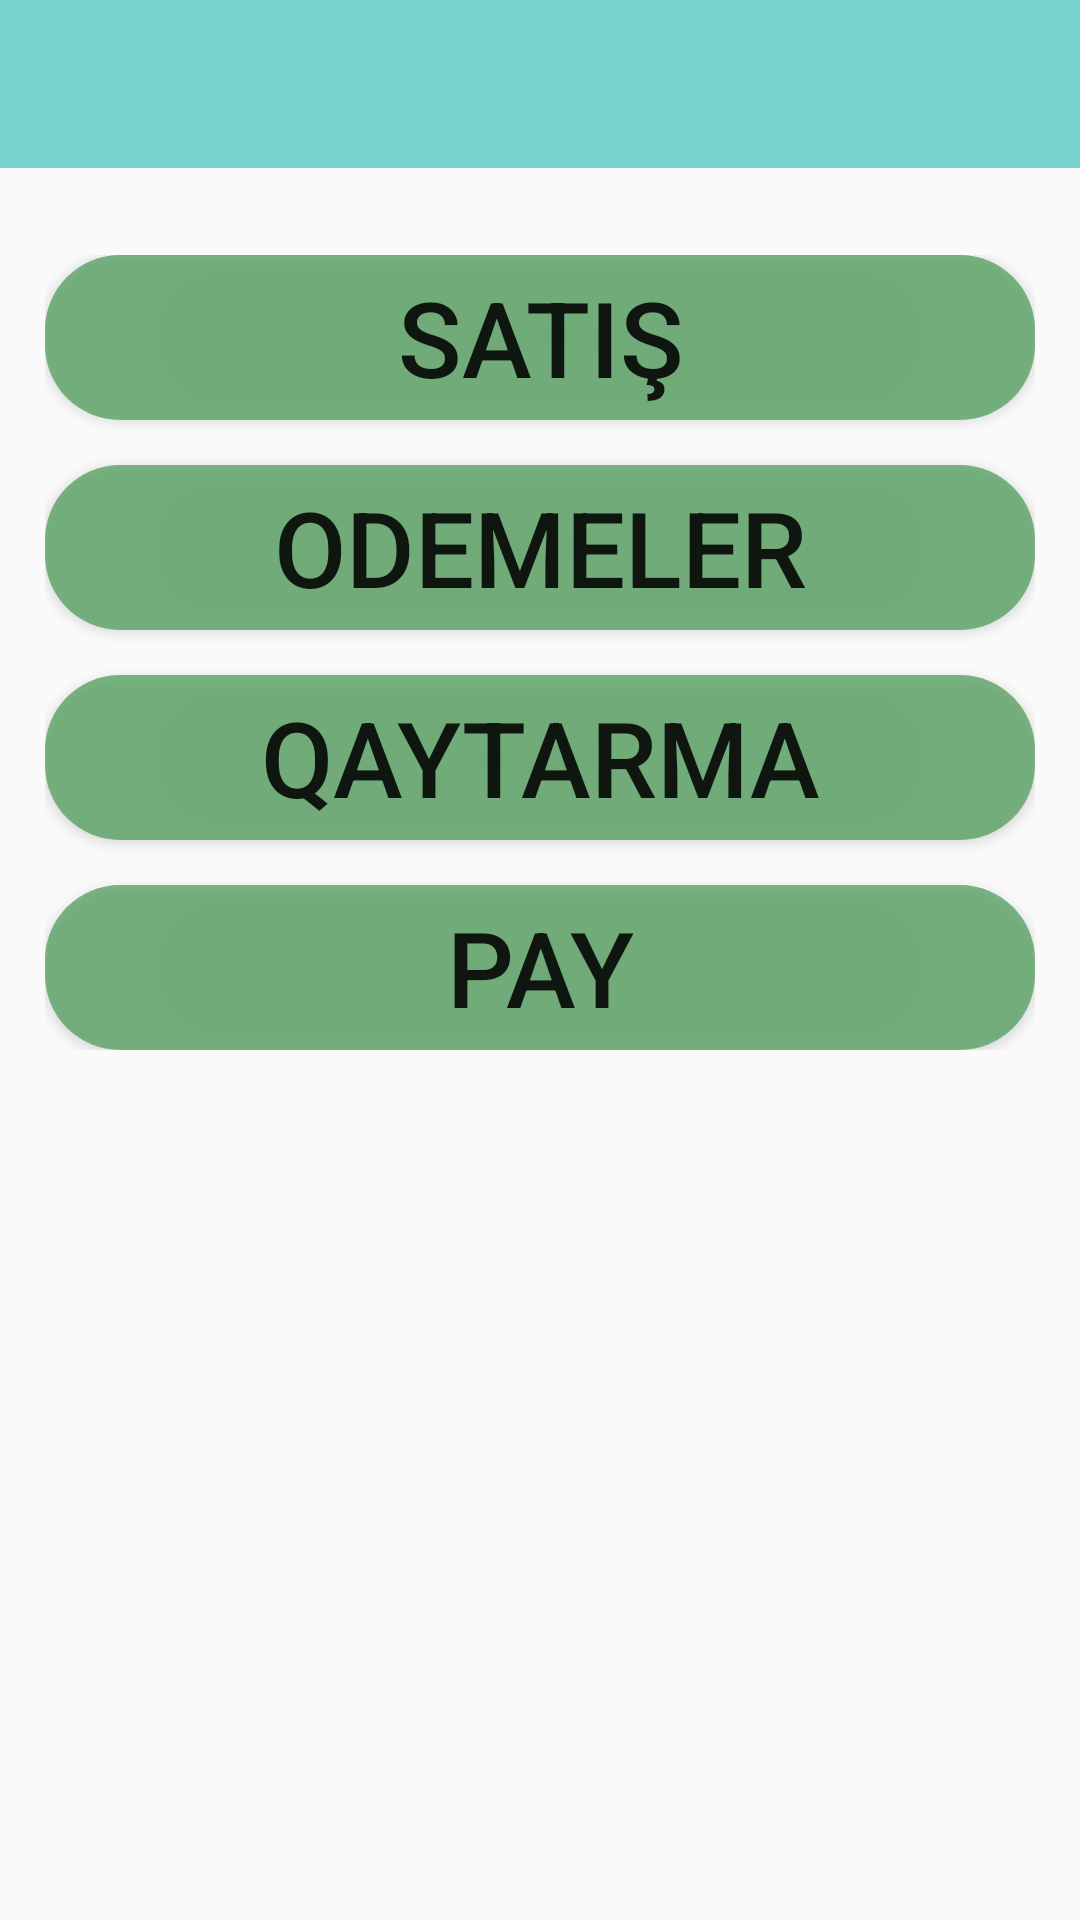

Reconstruct the res/layout file that produces this screen, plus the resources it refers to.
<!-- AndroidManifest.xml: application theme AppTheme -->
<!-- res/layout/activity_esas_menu.xml -->
<?xml version="1.0" encoding="utf-8"?>
<RelativeLayout
    xmlns:android="http://schemas.android.com/apk/res/android" android:layout_width="match_parent"
    android:layout_height="match_parent">

    <android.support.v7.widget.Toolbar
        android:layout_width="match_parent"
        android:layout_height="?attr/actionBarSize"
        android:id="@+id/toolbar"
        style="@style/AppThemees"
        android:background="@color/colorPrimaryDark"

        >

    </android.support.v7.widget.Toolbar>


    <LinearLayout

        android:layout_width="match_parent"
        android:layout_height="wrap_content"
        android:orientation="vertical"
        android:layout_marginTop="85dp"
        android:layout_marginLeft="15dp"
        android:layout_marginRight="15dp">





        <Button
            android:id="@+id/btn_satis"
            android:layout_width="match_parent"
            android:layout_height="55dp"
            android:background="@drawable/fragmentroundedbuton"
            android:text="Satış"
            android:textSize="35sp"/>

        <Button
            android:id="@+id/btn_odemeler"
            android:layout_width="match_parent"
            android:layout_marginTop="15dp"
            android:layout_height="55dp"
            android:background="@drawable/fragmentroundedbuton"
            android:text="Odemeler"
            android:textSize="35sp"
            />
        <Button
            android:id="@+id/btn_qaytarma"
            android:layout_width="match_parent"
            android:layout_marginTop="15dp"
            android:layout_height="55dp"
            android:background="@drawable/fragmentroundedbuton"
            android:text="qaytarma"
            android:textSize="35sp"
            />
        <Button
            android:id="@+id/btn_pay"
            android:layout_width="match_parent"
            android:layout_marginTop="15dp"
            android:layout_height="55dp"
            android:background="@drawable/fragmentroundedbuton"
            android:text="Pay"
            android:textSize="35sp"
            />

    </LinearLayout>

</RelativeLayout>
<!-- resources referenced by this layout -->
<resources>
  <color name="colorPrimaryDark">#78d1cc</color>
  <!-- drawable fragmentroundedbuton (drawable) -->
  <?xml version="1.0" encoding="utf-8"?>
  <shape xmlns:android="http://schemas.android.com/apk/res/android"
      android:shape="rectangle" android:padding="10dp">
      <solid android:color="#b74a9b55"/>
      <corners
          android:bottomRightRadius="25dp"
          android:bottomLeftRadius="25dp"
          android:topLeftRadius="25dp"
          android:topRightRadius="25dp"
          />
  </shape>
  <style name="AppThemees" parent="Theme.AppCompat.Light.DarkActionBar">
          
          <item name="colorPrimary">@color/colorAccent</item>
          <item name="colorPrimaryDark">@color/colorAccent</item>
          <item name="colorAccent">@color/colorAccent</item>
      </style>
  <style name="AppTheme" parent="Theme.AppCompat.Light.NoActionBar">
          
          <item name="colorPrimary">@color/colorPrimary</item>
          <item name="colorPrimaryDark">@color/colorPrimaryDark</item>
          <item name="colorAccent">@color/colorAccent</item>
      </style>
  <color name="colorAccent">#FF4081</color>
  <color name="colorPrimary">#78d1cc</color>
</resources>
